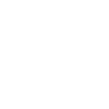
t = 0.00 s
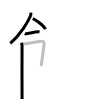
t = 4.25 s
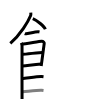
t = 8.50 s
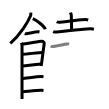
t = 12.50 s
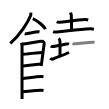
t = 15.50 s
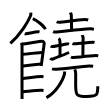
t = 21.00 s

The animated SVG that drew these frames (rendered in a browser with its animation timeline set to each time). Animation: 21 SMIL elements (animate=21); one cycle of 21.00 s.

<svg width="109px" height="109px" viewBox="0 0 px 109px" xmlns="http://www.w3.org/2000/svg" xmlns:xlink="http://www.w3.org/1999/xlink" xml:space="preserve" version="1.1"  baseProfile="full">
<path d="M30.76,12.64c0.06,0.71,0.28,1.91-0.11,2.87c-2.56,6.31-9.91,18.66-20.34,27.95" style="fill:none;stroke:black;stroke-width:3;opacity:0">
  <animate attributeType="CSS" attributeName="opacity" from="0" to="1" begin="0s" dur="1s" repeatCount="0" fill="freeze" />
</path>
<path d="M32.77,18.58c4.43,1.88,11.44,7.72,12.54,10.63" style="fill:none;stroke:black;stroke-width:3;opacity:0">
  <animate attributeType="CSS" attributeName="opacity" from="0" to="1" begin="1s" dur="1s" repeatCount="0" fill="freeze" />
</path>
<path d="M24.75,33.66c0.36,0.15,1.02,0.19,1.39,0.15c2.3-0.25,9.87-2.17,12.1-2c0.6,0.05,0.96,0.07,1.27,0.14" style="fill:none;stroke:black;stroke-width:3;opacity:0">
  <animate attributeType="CSS" attributeName="opacity" from="0" to="1" begin="2s" dur="1s" repeatCount="0" fill="freeze" />
</path>
<path d="M21.27,42.94c0.39,0.78,0.78,1.68,0.78,2.72c0,1.04-0.13,52.29,0,53.34" style="fill:none;stroke:black;stroke-width:3;opacity:0">
  <animate attributeType="CSS" attributeName="opacity" from="0" to="1" begin="3s" dur="1s" repeatCount="0" fill="freeze" />
</path>
<path d="M22.19,44.07c2.2-0.13,17.41-2.67,19.42-2.83c1.67-0.13,2.74,1.45,2.61,2.22c-0.26,1.57-2.47,19.04-3.02,22.51" style="fill:none;stroke:black;stroke-width:3;opacity:0">
  <animate attributeType="CSS" attributeName="opacity" from="0" to="1" begin="4s" dur="1s" repeatCount="0" fill="freeze" />
</path>
<path d="M22.58,54.23c2.97,0,16.86-1.81,20.22-1.81" style="fill:none;stroke:black;stroke-width:3;opacity:0">
  <animate attributeType="CSS" attributeName="opacity" from="0" to="1" begin="5s" dur="1s" repeatCount="0" fill="freeze" />
</path>
<path d="M22.44,66.06c6.06-0.56,11.31-1.56,18.85-2.04" style="fill:none;stroke:black;stroke-width:3;opacity:0">
  <animate attributeType="CSS" attributeName="opacity" from="0" to="1" begin="6s" dur="1s" repeatCount="0" fill="freeze" />
</path>
<path d="M22.39,78.56c3.73-0.25,15.46-2.17,19.07-1.99c0.97,0.04,1.56,0.07,2.05,0.14" style="fill:none;stroke:black;stroke-width:3;opacity:0">
  <animate attributeType="CSS" attributeName="opacity" from="0" to="1" begin="7s" dur="1s" repeatCount="0" fill="freeze" />
</path>
<path d="M22.89,91.81c3.73-0.25,14.96-1.67,18.57-1.49c0.97,0.04,1.56,0.07,2.05,0.14" style="fill:none;stroke:black;stroke-width:3;opacity:0">
  <animate attributeType="CSS" attributeName="opacity" from="0" to="1" begin="8s" dur="1s" repeatCount="0" fill="freeze" />
</path>
<path d="M56.72,21.76c0.88,0.54,2.48,0.59,3.36,0.54c9.28-0.59,13.69-2.37,25.03-2.84c1.46-0.06,2.34,0.26,3.07,0.52" style="fill:none;stroke:black;stroke-width:3;opacity:0">
  <animate attributeType="CSS" attributeName="opacity" from="0" to="1" begin="9s" dur="1s" repeatCount="0" fill="freeze" />
</path>
<path d="M70.39,12.62c0.06,0.23,0.92,1.22,0.92,2.71c0,1.67,0.27,7.92,0.27,14.88" style="fill:none;stroke:black;stroke-width:3;opacity:0">
  <animate attributeType="CSS" attributeName="opacity" from="0" to="1" begin="10s" dur="1s" repeatCount="0" fill="freeze" />
</path>
<path d="M53.13,31.59c0.99,0.43,2.82,0.53,3.81,0.43c12.31-1.21,22.45-2.61,33.47-3.18c1.66-0.09,2.65,0.21,3.48,0.42" style="fill:none;stroke:black;stroke-width:3;opacity:0">
  <animate attributeType="CSS" attributeName="opacity" from="0" to="1" begin="11s" dur="1s" repeatCount="0" fill="freeze" />
</path>
<path d="M50.69,46.14c0.53,0.38,1.57,0.4,2.1,0.36c3.51-0.25,10.24-1.89,14-2.5c0.88-0.14,1.84-0.18,2.28,0.01" style="fill:none;stroke:black;stroke-width:3;opacity:0">
  <animate attributeType="CSS" attributeName="opacity" from="0" to="1" begin="12s" dur="1s" repeatCount="0" fill="freeze" />
</path>
<path d="M58.62,38.5C59.39,39,60,40.73,60,41.75c0,7.25,0.02,3.25,0.02,14" style="fill:none;stroke:black;stroke-width:3;opacity:0">
  <animate attributeType="CSS" attributeName="opacity" from="0" to="1" begin="13s" dur="1s" repeatCount="0" fill="freeze" />
</path>
<path d="M50.24,58.19c0.54,0.56,1.62,1.36,3.24,0.62c4.5-2.06,11.1-4.25,15.61-6.31" style="fill:none;stroke:black;stroke-width:3;opacity:0">
  <animate attributeType="CSS" attributeName="opacity" from="0" to="1" begin="14s" dur="1s" repeatCount="0" fill="freeze" />
</path>
<path d="M72.49,43.53c0.58,0.32,1.65,0.33,2.23,0.32c5.41-0.11,12.45-1.61,17.75-1.71c0.97-0.02,1.55,0.15,2.04,0.31" style="fill:none;stroke:black;stroke-width:3;opacity:0">
  <animate attributeType="CSS" attributeName="opacity" from="0" to="1" begin="15s" dur="1s" repeatCount="0" fill="freeze" />
</path>
<path d="M82.12,35.12c0.07,0.23,0.99,1.22,0.99,2.71c0,1.67-0.2,10.92-0.2,17.88" style="fill:none;stroke:black;stroke-width:3;opacity:0">
  <animate attributeType="CSS" attributeName="opacity" from="0" to="1" begin="16s" dur="1s" repeatCount="0" fill="freeze" />
</path>
<path d="M70.9,57.23c0.68,0.3,2.27,0.37,2.94,0.3C79.87,57,89.83,56,95.89,55.59c1.13-0.08,1.8,0.15,2.37,0.3" style="fill:none;stroke:black;stroke-width:3;opacity:0">
  <animate attributeType="CSS" attributeName="opacity" from="0" to="1" begin="17s" dur="1s" repeatCount="0" fill="freeze" />
</path>
<path d="M52,68.9c1.16,0.37,3.29,0.41,4.45,0.37c8.09-0.27,24.3-2.77,32.58-3.26c1.93-0.11,3.1,0.18,4.07,0.36" style="fill:none;stroke:black;stroke-width:3;opacity:0">
  <animate attributeType="CSS" attributeName="opacity" from="0" to="1" begin="18s" dur="1s" repeatCount="0" fill="freeze" />
</path>
<path d="M64.58,71.5c0.05,0.6,0.09,1.56-0.1,2.43c-1.35,5.99-8.23,18.57-18.08,23.74" style="fill:none;stroke:black;stroke-width:3;opacity:0">
  <animate attributeType="CSS" attributeName="opacity" from="0" to="1" begin="19s" dur="1s" repeatCount="0" fill="freeze" />
</path>
<path d="M74.76,69.41c0.5,1.14,0.93,2.49,0.93,4.25c0,2.36-0.02,5.9-0.02,11.25c0,10.59,0.84,11.58,11.24,11.58c10.59,0,10.88-1.74,10.88-10.23" style="fill:none;stroke:black;stroke-width:3;opacity:0">
  <animate attributeType="CSS" attributeName="opacity" from="0" to="1" begin="20s" dur="1s" repeatCount="0" fill="freeze" />
</path>
</svg>
